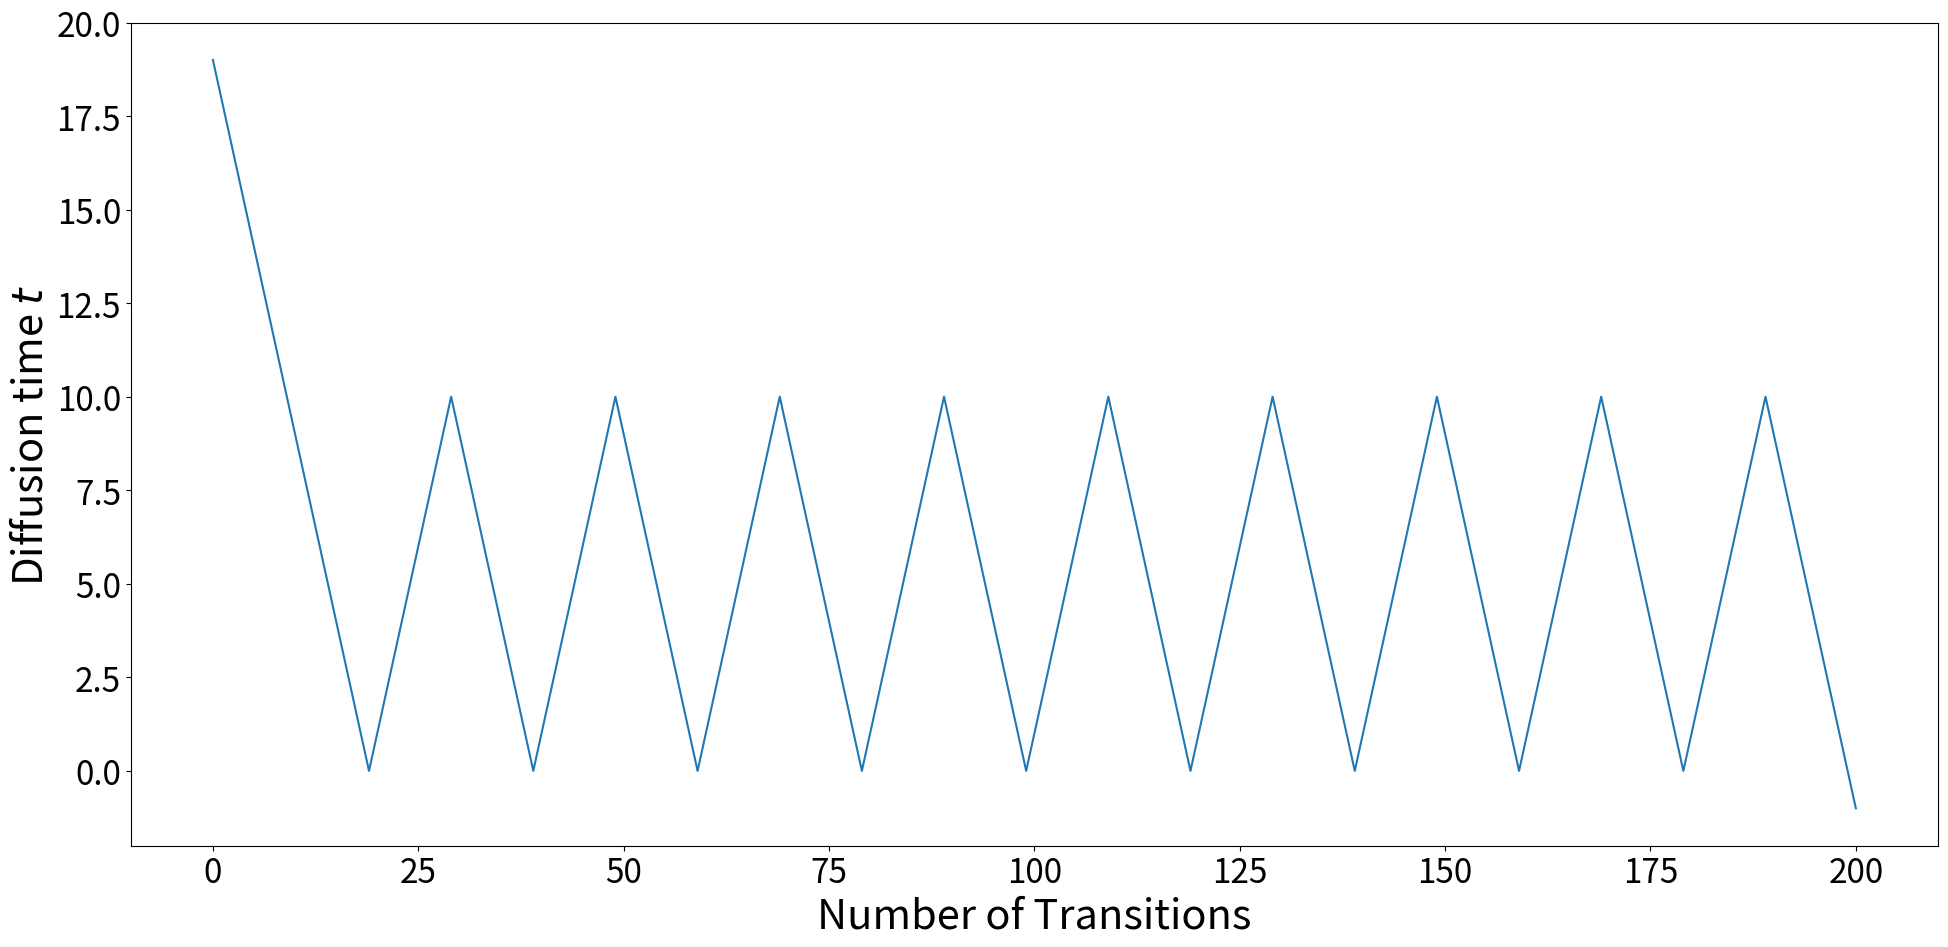

The script that saved this image:
# Copyright (c) 2022 Huawei Technologies Co., Ltd.
# Licensed under CC BY-NC-SA 4.0 (Attribution-NonCommercial-ShareAlike 4.0 International) (the "License");
# you may not use this file except in compliance with the License.
# You may obtain a copy of the License at
#
#     https://creativecommons.org/licenses/by-nc-sa/4.0/legalcode
#
# The code is released for academic research use only. For commercial use, please contact Huawei Technologies Co., Ltd.
# Unless required by applicable law or agreed to in writing, software
# distributed under the License is distributed on an "AS IS" BASIS,
# WITHOUT WARRANTIES OR CONDITIONS OF ANY KIND, either express or implied.
# See the License for the specific language governing permissions and
# limitations under the License.
#
# This repository was forked from https://github.com/openai/guided-diffusion, which is under the MIT license

# def get_schedule(t_T, t_0, n_sample, n_steplength, debug=0):
#     if n_steplength > 1:
#         if not n_sample > 1:
#             raise RuntimeError('n_steplength has no effect if n_sample=1')
#
#     t = t_T
#     times = [t]
#     while t >= 0:
#         t = t - 1
#         times.append(t)
#         n_steplength_cur = min(n_steplength, t_T - t)
#
#         for _ in range(n_sample - 1):
#
#             for _ in range(n_steplength_cur):
#                 t = t + 1
#                 times.append(t)
#             for _ in range(n_steplength_cur):
#                 t = t - 1
#                 times.append(t)
#
#     _check_times(times, t_0, t_T)
#
#     if debug == 2:
#         for x in [list(range(0, 50)), list(range(-1, -50, -1))]:
#             _plot_times(x=x, times=[times[i] for i in x])
#
#     return times


def _check_times(times, t_0, t_T):
    # Check end
    # 要求时间序列中的第一个时间步 times[0] 要大于第二个时间步 times[1]。
    # 如果不满足这个条件，会抛出一个错误，并显示当前这两个时间步的值: (times[0], times[1])
    assert times[0] > times[1], (times[0], times[1])

    # Check beginning
    # 这条断言要求时间序列的最后一个时间步 times[-1] 必须是 -1。
    # 如果不是 -1，会抛出一个错误，并显示该时间步的值: times[-1]
    assert times[-1] == -1, times[-1]

    # Steplength = 1
    # 这部分检查时间步之间的差值是否始终为 1，即相邻的时间步是否是连续的。
    # 如果差值不是 1，会抛出一个错误，并显示出这两个时间步的值: (t_last, t_cur)
    for t_last, t_cur in zip(times[:-1], times[1:]):
        assert abs(t_last - t_cur) == 1, (t_last, t_cur)

    # Value range
    for t in times:
        # 这条断言检查每个时间步 t 。
        # 如果某个时间步小于 t_0，会抛出错误并显示该时间步与 t_0 的值。(t, t_0)
        # 如果某个时间步大于 t_T，会抛出错误并显示该时间步与 t_T 的值。(t, t_T)
        assert t >= t_0, (t, t_0)
        assert t <= t_T, (t, t_T)


# def _plot_times(x, times):
#     import matplotlib.pyplot as plt
#     plt.plot(x, times)
#     plt.show()


# def get_schedule_jump(t_T,
#                       n_sample,
#                       jump_length,
#                       jump_n_sample,
#                       jump2_length=1,
#                       jump2_n_sample=1,
#                       jump3_length=1,
#                       jump3_n_sample=1,
#                       start_resampling=100000000):
#     """
#     返回值是一个列表 ts，其中包含以下内容：
#     从 t_T 开始向下递减的时间步。会根据条件插入的时间步（例如通过 n_sample、jump_length 等参数控制的跳跃）。
#     最后会附加一个 -1，表示结束。
#
#     :param n_sample 在时间步 t 到达某个条件时，函数会根据这个参数添加额外的时间步到 ts 中
#     """
#     # 初始化一个空字典jumps
#     jumps = {}
#     # 使用for循环遍历从0开始，到小于t_T - jump_length为止，步长为jump_length的整数序列
#     for j in range(0, t_T - jump_length, jump_length):
#         # 对于序列中的每个j，字典jumps的键j的值都是下面的 jump_n_sample - 1
#         jumps[j] = jump_n_sample - 1
#     # # 初始化一个空字典jumps2
#     # jumps2 = {}
#     # for j in range(0, t_T - jump2_length, jump2_length):
#     #     # 字典jumps2中存储的是 "j"——"jump2_n_sample-1"
#     #     jumps2[j] = jump2_n_sample - 1
#     # # 初始化一个空字典jumps3
#     # jumps3 = {}
#     # for j in range(0, t_T - jump3_length, jump3_length):
#     #     # 字典jumps3中是 "j"——"jump3_n_sample-1"
#     #     jumps3[j] = jump3_n_sample - 1
#
#     t = t_T
#     ts = []
#
#     while t >= 1: # while循环中,t从t_T开始递减到1,表示总的时间步数
#         t = t-1
#         ts.append(t)
#         # # 每一步的t都会Resampling
#         # if ( t + 1 < t_T - 1 and t <= start_resampling ): # 进入此if：折磨xt,本来要减的xt反而去加...又减...回到xt
#         #     for _ in range(n_sample - 1):
#         #     # 循环 n_sample - 1 次。
#         #         t = t + 1 # 将 t 增加 1，生成下一个时间步。
#         #         ts.append(t)
#         #
#         #         if t >= 0:
#         #             t = t - 1 # 如果 t 仍然是非负的（即在有效范围内），则将 t 减去 1
#         #             ts.append(t)
#
#         # if ( jumps3.get(t, 0) > 0 and t <= start_resampling - jump3_length ):
#         #     jumps3[t] = jumps3[t] - 1
#         #     for _ in range(jump3_length):
#         #         t = t + 1
#         #         ts.append(t)
#         #
#         # if ( jumps2.get(t, 0) > 0 and t <= start_resampling - jump2_length ):
#         #     jumps2[t] = jumps2[t] - 1
#         #     for _ in range(jump2_length):
#         #         t = t + 1
#         #         ts.append(t)
#         #     jumps3 = {}
#         #     for j in range(0, t_T - jump3_length, jump3_length):
#         #         jumps3[j] = jump3_n_sample - 1
#
#         if ( jumps.get(t, 0) > 0 and t <= start_resampling - jump_length ):
#             jumps[t] = jumps[t] - 1
#             for _ in range(jump_length):
#                 t = t + 1
#                 ts.append(t)
#             # jumps2 = {}
#             # for j in range(0, t_T - jump2_length, jump2_length):
#             #     # 和最开始一摸一样的？字典jumps2中存储的是 "j"——"jump2_n_sample-1"
#             #     jumps2[j] = jump2_n_sample - 1
#             #
#             # jumps3 = {}
#             # for j in range(0, t_T - jump3_length, jump3_length):
#             #     # 也和最开始初始化的一模一样？字典jumps3中是 "j"——"jump3_n_sample-1"
#             #     jumps3[j] = jump3_n_sample - 1
#
#     ts.append(-1)
#
#     _check_times(ts, -1, t_T)
#
#     return ts

# ####### 禁用Resampling版本：
# def get_schedule_jump(t_T,n_sample=2,
#                            jump_length=10, jump_n_sample=10,
#                            jump2_length=1, jump2_n_sample=1,
#                            jump3_length=1, jump3_n_sample=1,
#                            start_resampling=100000000):
#     """
#     返回值是一个递减的列表 ts，仅需要：
#     t_T : 总步数
#     """
#     t = t_T
#     ts = []
#     while t >= 1:  # while循环中,t从t_T开始递减到1,表示总的时间步数
#         t = t - 1
#         ts.append(t)
#     ts.append(-1)
#     _check_times(ts, -1, t_T)
#     return ts

# ###### 简单的Resampling版本：
def get_schedule_jump(t_T,
                      n_sample,
                      jump_length,
                      jump_n_sample,
                      jump2_length=1,
                      jump2_n_sample=1,
                      jump3_length=1,
                      jump3_n_sample=1,
                      start_resampling=100000000):
    """
    返回值是一个列表 ts，我搞一个最简单的，仅需要：
    t_T : 总步数

    jump_length : 在所有的t_T步里，是jump_length的倍数的点算一个‘特殊点’，但最接近t_T那个倍数值点不算'特殊点'

    jump_n_sample ：在这些'特殊点'操作几次？jump_n_sample-1 次
    """
    # 初始化一个空字典jumps
    jumps = {}
#     使用for循环遍历从0开始，到小于t_T - jump_length为止，步长为jump_length的整数序列
    for j in range(0, t_T - jump_length, jump_length):
        # 对于序列中的每个j，字典jumps的键j的值都是下面的 jump_n_sample - 1
        jumps[j] = jump_n_sample - 1

    t = t_T
    ts = []

    while t >= 1:  # while循环中,t从t_T开始递减到1,表示总的时间步数
        t = t - 1
        ts.append(t)

        if (jumps.get(t, 0) > 0 and t <= start_resampling - jump_length):
            jumps[t] = jumps[t] - 1
            for _ in range(jump_length):
                t = t + 1
                ts.append(t)

    ts.append(-1)

    _check_times(ts, -1, t_T)
    # print("scheduler.py的ts:  ",ts)
    return ts

# def get_schedule_jump_paper():
#     t_T = 250
#     jump_length = 10
#     jump_n_sample = 10
#
#     jumps = {}
#     for j in range(0, t_T - jump_length, jump_length):
#         jumps[j] = jump_n_sample - 1
#
#     t = t_T
#     ts = []
#
#     while t >= 1:
#         t = t-1
#         ts.append(t)
#
#         if jumps.get(t, 0) > 0:
#             jumps[t] = jumps[t] - 1
#             for _ in range(jump_length):
#                 t = t + 1
#                 ts.append(t)
#
#     ts.append(-1)
#
#     _check_times(ts, -1, t_T)
#
#     return ts


def get_schedule_jump_test(to_supplement=False):
    """
       减少 t_T，即总步数。它越低，每一步消除的噪音就越多。肯定呀，用更少的步骤从T到0，那么每步去噪就多了
       减少jump_n_sample以减少重新采样的次数。
       不是从一开始就应用重采样，而是通过设置 start_resampling 在特定时间之后应用重采样。
       """
    ts = get_schedule_jump(t_T=20, n_sample=2,
                           jump_length=10, jump_n_sample=10,
                           jump2_length=1, jump2_n_sample=1,
                           jump3_length=1, jump3_n_sample=1,
                           start_resampling=100000000)
    print(len(ts))
    print(ts) ####################################################### print一下！
    import matplotlib.pyplot as plt
    SMALL_SIZE = 8*3
    MEDIUM_SIZE = 10*3
    BIGGER_SIZE = 12*3

    plt.rc('font', size=SMALL_SIZE)          # controls default text sizes
    plt.rc('axes', titlesize=SMALL_SIZE)     # fontsize of the axes title
    plt.rc('axes', labelsize=MEDIUM_SIZE)    # fontsize of the x and y labels
    plt.rc('xtick', labelsize=SMALL_SIZE)    # fontsize of the tick labels
    plt.rc('ytick', labelsize=SMALL_SIZE)    # fontsize of the tick labels
    plt.rc('legend', fontsize=SMALL_SIZE)    # legend fontsize
    plt.rc('figure', titlesize=BIGGER_SIZE)  # fontsize of the figure title

    plt.plot(ts)
    plt.show() ################################################# show一下!
    fig = plt.gcf()
    fig.set_size_inches(20, 10)

    ax = plt.gca()
    ax.set_xlabel('Number of Transitions')
    ax.set_ylabel('Diffusion time $t$')

    fig.tight_layout()
    # if to_supplement:
    # [redacted]
    #     plt.savefig(out_path)

    # out_path = "./schedule_n_sample_my.png"
    # plt.savefig(out_path)
    # print(out_path)


def main():
    get_schedule_jump_test()


if __name__ == "__main__":
    main()
